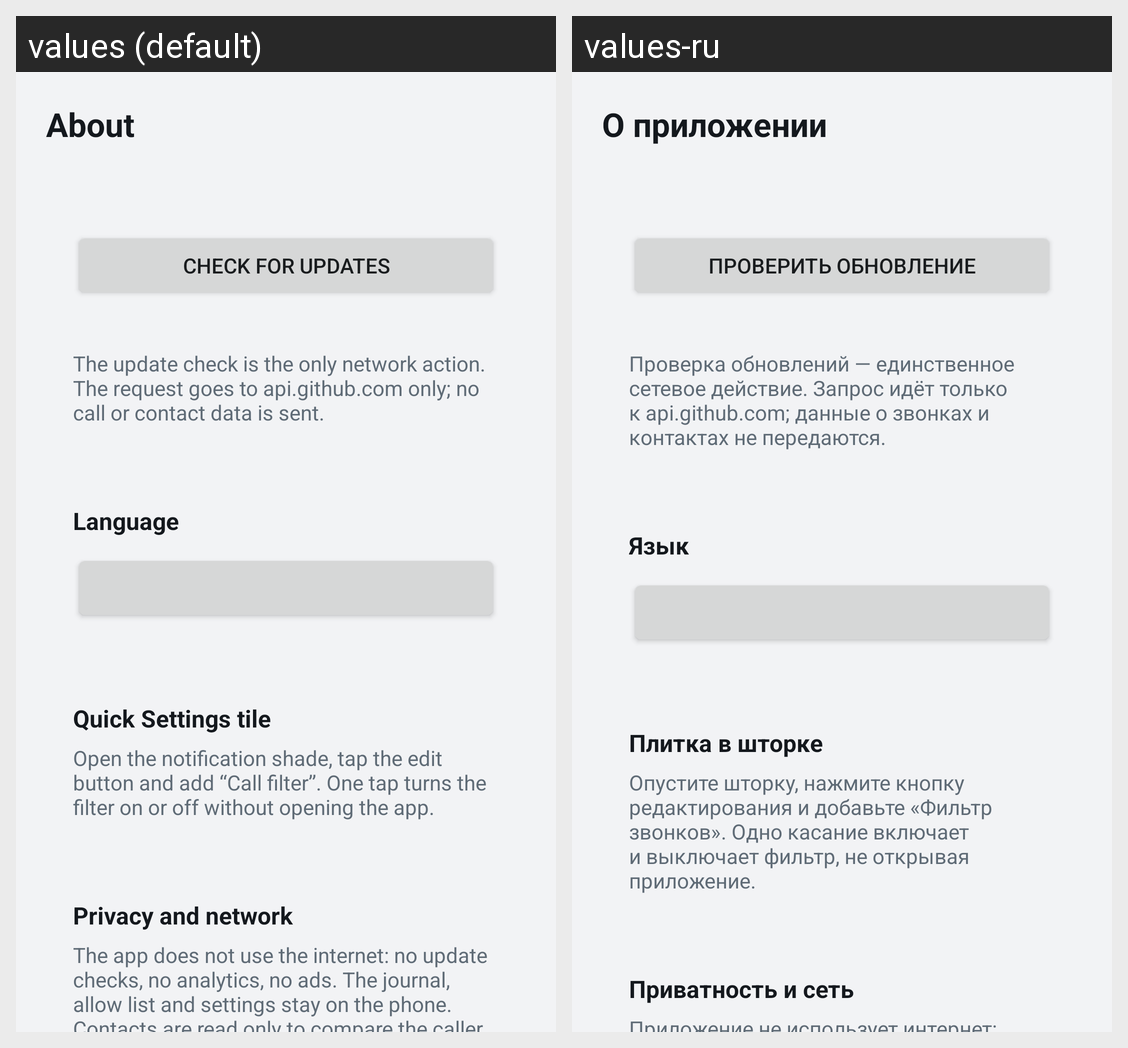

The same Android screen rendered under two of its app's locales, left to right. List the strings drawn on it with the default value and each locale's translation.
Android screen res/layout/activity_about.xml rendered under 2 locales, left to right: values (default), values-ru. Device: Nexus 5 (rendered at 1080×1920; each locale shown at half size, 540×960, under a caption strip naming it); theme Theme.CallGuard.
Strings drawn on this screen, with the default value and each locale's value (text and hints the layout hard-codes, and strings that could not be matched under every locale, appear in the picture but are not listed):

about_title
  values: About
  values-ru: О приложении

about_check
  values: Check for updates
  values-ru: Проверить обновление

about_network_note
  values: The update check is the only network action. The request goes to api.github.com only; no call or contact data is sent.
  values-ru: Проверка обновлений — единственное сетевое действие. Запрос идёт только к api.github.com; данные о звонках и контактах не передаются.

language_title
  values: Language
  values-ru: Язык

about_tile_title
  values: Quick Settings tile
  values-ru: Плитка в шторке

about_tile_text
  values: Open the notification shade, tap the edit button and add “Call filter”. One tap turns the filter on or off without opening the app.
  values-ru: Опустите шторку, нажмите кнопку редактирования и добавьте «Фильтр звонков». Одно касание включает и выключает фильтр, не открывая приложение.

about_privacy_title
  values: Privacy and network
  values-ru: Приватность и сеть
